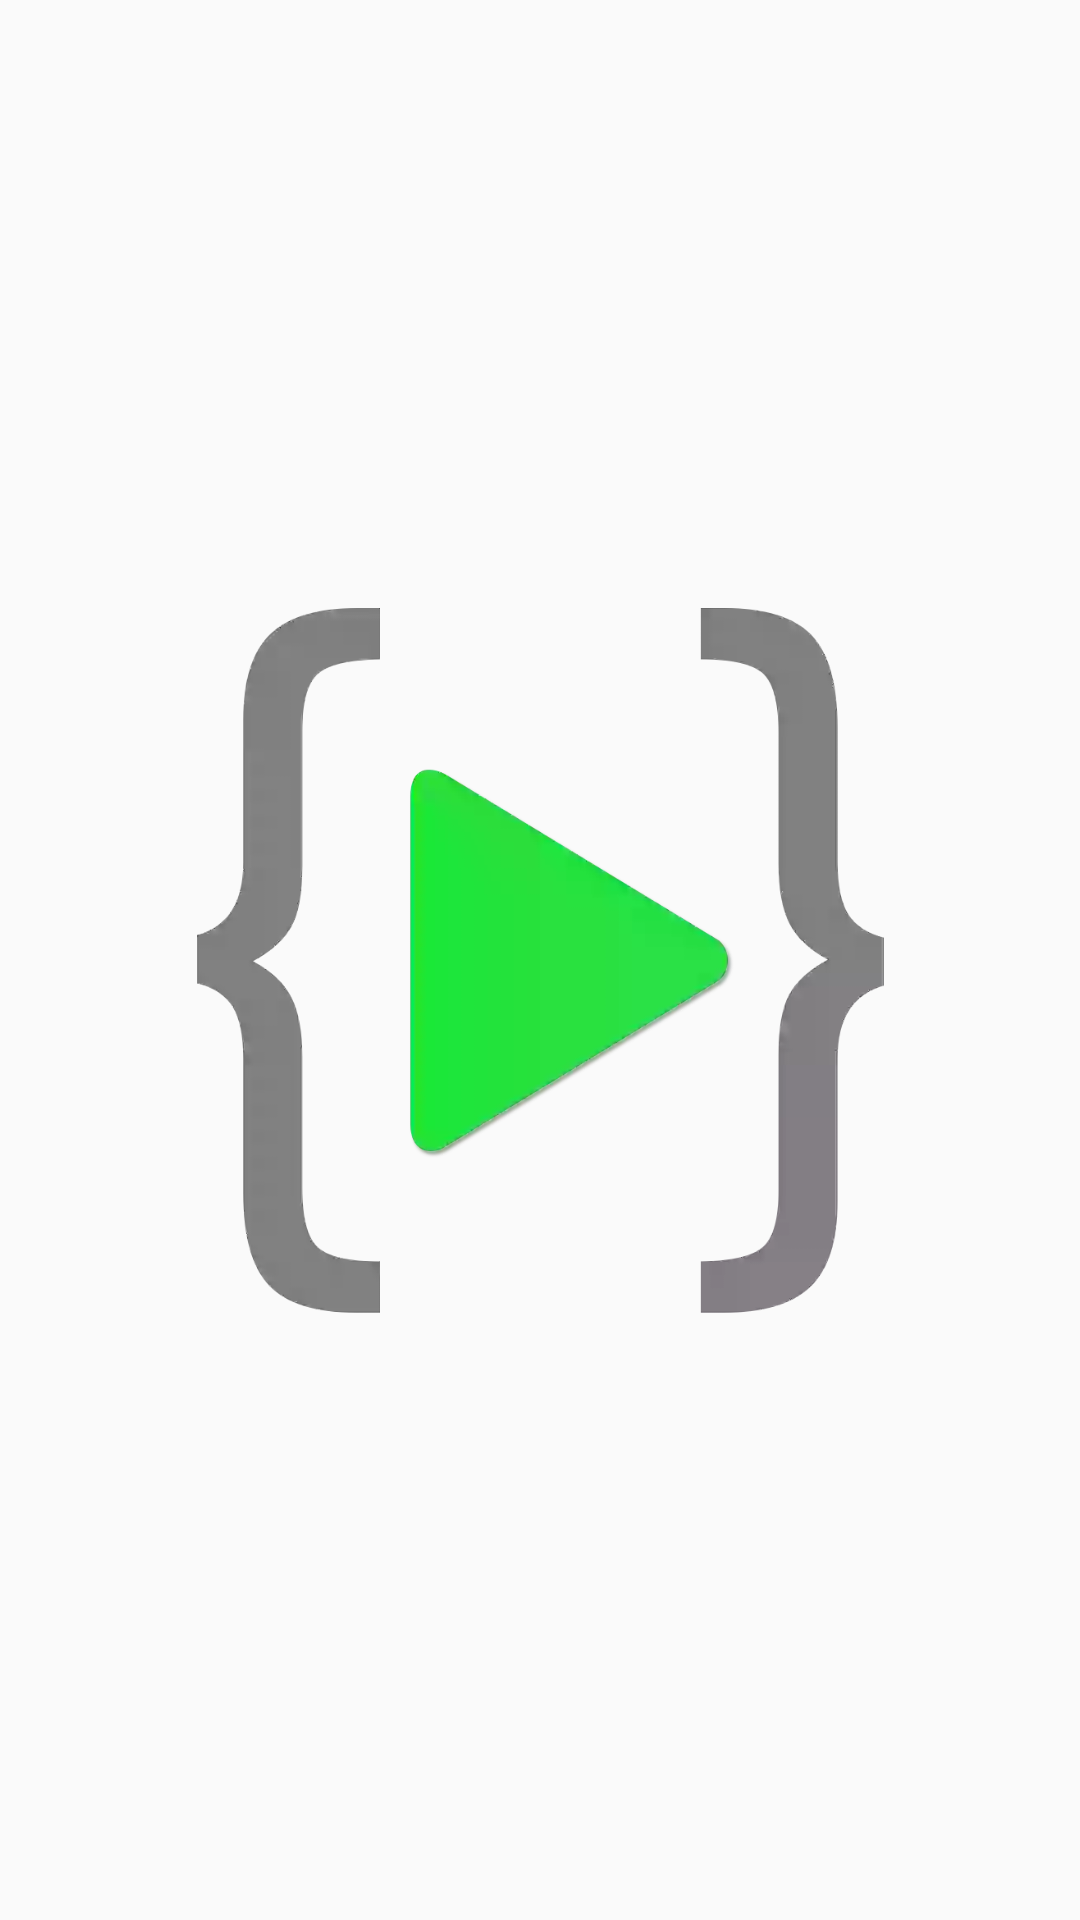

The Android layout XML behind this screen, and the referenced resources:
<!-- AndroidManifest.xml: application theme AppTheme -->
<!-- res/layout/activity_splash.xml -->
<?xml version="1.0" encoding="utf-8"?>
<android.support.constraint.ConstraintLayout xmlns:android="http://schemas.android.com/apk/res/android"
    xmlns:app="http://schemas.android.com/apk/res-auto"
    xmlns:tools="http://schemas.android.com/tools"
    android:layout_width="match_parent"
    android:layout_height="match_parent"
    tools:context=".SplashActivity">

    <ImageView
        android:layout_width="wrap_content"
        android:layout_height="wrap_content"
        android:layout_marginBottom="8dp"
        android:layout_marginEnd="8dp"
        android:layout_marginStart="8dp"
        android:layout_marginTop="8dp"
        android:padding="40dp"
        android:src="@drawable/lco"
        app:layout_constraintBottom_toBottomOf="parent"
        app:layout_constraintEnd_toEndOf="parent"
        app:layout_constraintStart_toStartOf="parent"
        app:layout_constraintTop_toTopOf="parent"
        />

</android.support.constraint.ConstraintLayout>
<!-- resources referenced by this layout -->
<resources>
  <!-- drawable lco: webp bitmap (drawable-nodpi, 17192 bytes) -->
  <style name="AppTheme" parent="Theme.AppCompat.Light.NoActionBar">
          
          <item name="colorPrimary">@color/colorPrimary</item>
          <item name="colorPrimaryDark">@color/colorPrimaryDark</item>
          <item name="colorAccent">@color/colorAccent</item>
      </style>
  <color name="colorPrimary">#e9eaf4</color>
  <color name="colorPrimaryDark">#b4b5bd</color>
  <color name="colorAccent">#FF4081</color>
</resources>
